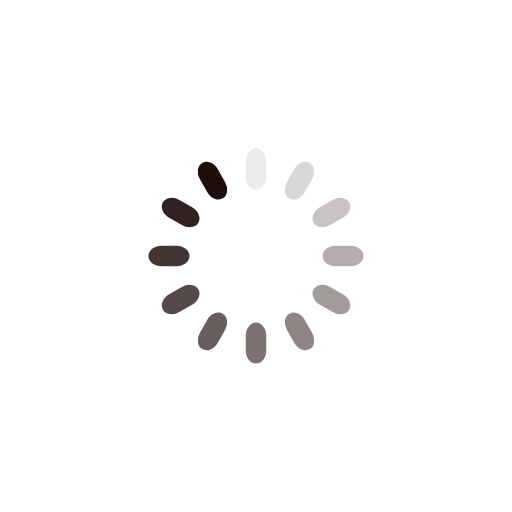
t = 0.00 s
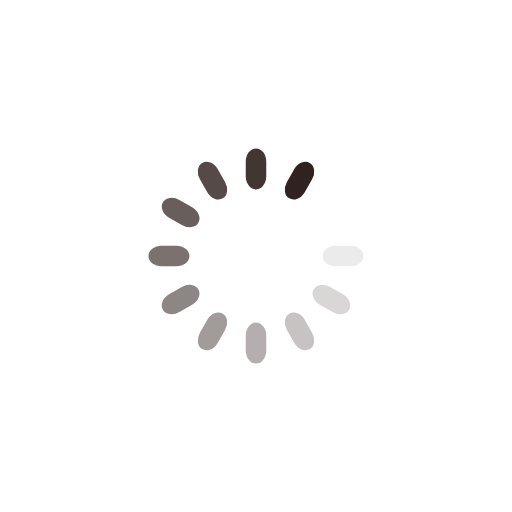
t = 0.22 s
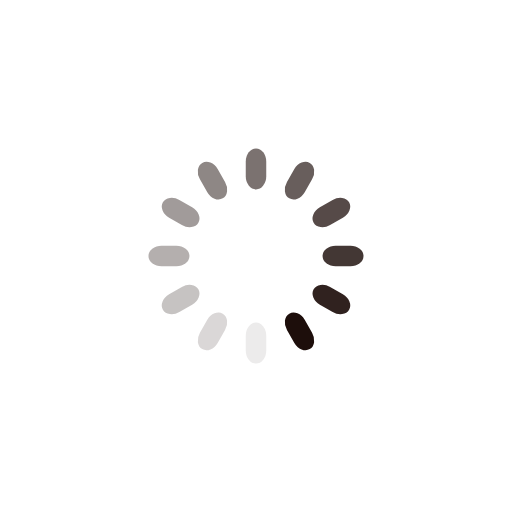
t = 0.44 s
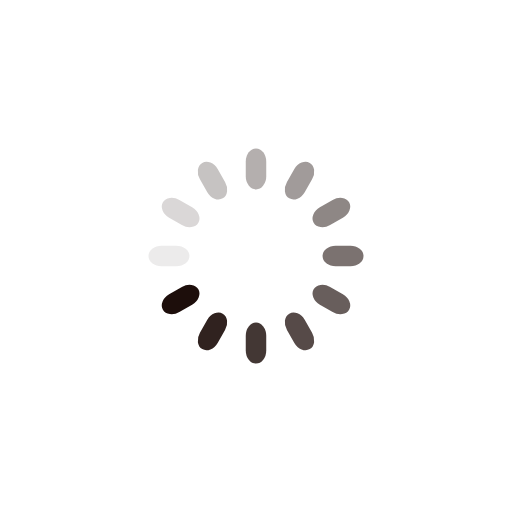
t = 0.66 s

The animated SVG that drew these frames (rendered in a browser with its animation timeline set to each time). Animation: 12 SMIL elements (animate=12); one cycle of 0.88 s, repeats indefinitely.

<?xml version="1.0" encoding="utf-8"?>
<svg xmlns="http://www.w3.org/2000/svg" xmlns:xlink="http://www.w3.org/1999/xlink" style="margin: auto; background: none; display: block; shape-rendering: auto;" width="203px" height="203px" viewBox="0 0 100 100" preserveAspectRatio="xMidYMid">
<g transform="rotate(0 50 50)">
  <rect x="48" y="29" rx="2" ry="2.56" width="4" height="8" fill="#1d0e0b">
    <animate attributeName="opacity" values="1;0" keyTimes="0;1" dur="0.8771929824561403s" begin="-0.8040935672514619s" repeatCount="indefinite"></animate>
  </rect>
</g><g transform="rotate(30 50 50)">
  <rect x="48" y="29" rx="2" ry="2.56" width="4" height="8" fill="#1d0e0b">
    <animate attributeName="opacity" values="1;0" keyTimes="0;1" dur="0.8771929824561403s" begin="-0.7309941520467835s" repeatCount="indefinite"></animate>
  </rect>
</g><g transform="rotate(60 50 50)">
  <rect x="48" y="29" rx="2" ry="2.56" width="4" height="8" fill="#1d0e0b">
    <animate attributeName="opacity" values="1;0" keyTimes="0;1" dur="0.8771929824561403s" begin="-0.6578947368421052s" repeatCount="indefinite"></animate>
  </rect>
</g><g transform="rotate(90 50 50)">
  <rect x="48" y="29" rx="2" ry="2.56" width="4" height="8" fill="#1d0e0b">
    <animate attributeName="opacity" values="1;0" keyTimes="0;1" dur="0.8771929824561403s" begin="-0.5847953216374269s" repeatCount="indefinite"></animate>
  </rect>
</g><g transform="rotate(120 50 50)">
  <rect x="48" y="29" rx="2" ry="2.56" width="4" height="8" fill="#1d0e0b">
    <animate attributeName="opacity" values="1;0" keyTimes="0;1" dur="0.8771929824561403s" begin="-0.5116959064327485s" repeatCount="indefinite"></animate>
  </rect>
</g><g transform="rotate(150 50 50)">
  <rect x="48" y="29" rx="2" ry="2.56" width="4" height="8" fill="#1d0e0b">
    <animate attributeName="opacity" values="1;0" keyTimes="0;1" dur="0.8771929824561403s" begin="-0.43859649122807015s" repeatCount="indefinite"></animate>
  </rect>
</g><g transform="rotate(180 50 50)">
  <rect x="48" y="29" rx="2" ry="2.56" width="4" height="8" fill="#1d0e0b">
    <animate attributeName="opacity" values="1;0" keyTimes="0;1" dur="0.8771929824561403s" begin="-0.36549707602339176s" repeatCount="indefinite"></animate>
  </rect>
</g><g transform="rotate(210 50 50)">
  <rect x="48" y="29" rx="2" ry="2.56" width="4" height="8" fill="#1d0e0b">
    <animate attributeName="opacity" values="1;0" keyTimes="0;1" dur="0.8771929824561403s" begin="-0.29239766081871343s" repeatCount="indefinite"></animate>
  </rect>
</g><g transform="rotate(240 50 50)">
  <rect x="48" y="29" rx="2" ry="2.56" width="4" height="8" fill="#1d0e0b">
    <animate attributeName="opacity" values="1;0" keyTimes="0;1" dur="0.8771929824561403s" begin="-0.21929824561403508s" repeatCount="indefinite"></animate>
  </rect>
</g><g transform="rotate(270 50 50)">
  <rect x="48" y="29" rx="2" ry="2.56" width="4" height="8" fill="#1d0e0b">
    <animate attributeName="opacity" values="1;0" keyTimes="0;1" dur="0.8771929824561403s" begin="-0.14619883040935672s" repeatCount="indefinite"></animate>
  </rect>
</g><g transform="rotate(300 50 50)">
  <rect x="48" y="29" rx="2" ry="2.56" width="4" height="8" fill="#1d0e0b">
    <animate attributeName="opacity" values="1;0" keyTimes="0;1" dur="0.8771929824561403s" begin="-0.07309941520467836s" repeatCount="indefinite"></animate>
  </rect>
</g><g transform="rotate(330 50 50)">
  <rect x="48" y="29" rx="2" ry="2.56" width="4" height="8" fill="#1d0e0b">
    <animate attributeName="opacity" values="1;0" keyTimes="0;1" dur="0.8771929824561403s" begin="0s" repeatCount="indefinite"></animate>
  </rect>
</g>
<!-- [ldio] generated by https://loading.io/ --></svg>